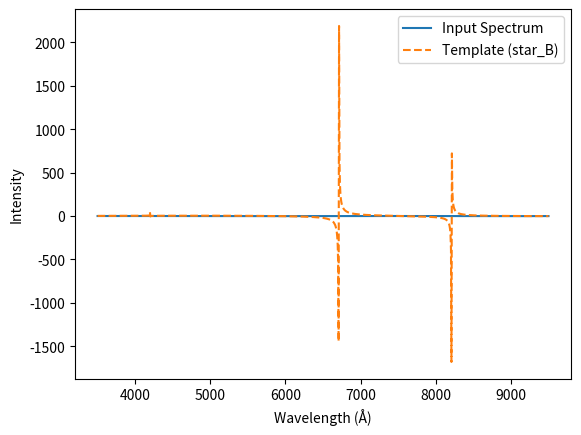

The script that saved this image:
import numpy as np
from scipy.optimize import curve_fit
from scipy.interpolate import interp1d
import matplotlib.pyplot as plt


wavelengths = np.linspace(3500, 9500, 1000)  # 假设在3500到9500 Å范围内
spectrum = np.sin(wavelengths / 500)  # 示例输入光谱

templates = {
    'galaxy': np.sin(wavelengths / 510),
    'star_O': np.cos(wavelengths / 480),
    'star_B': np.cos(wavelengths / 500),
    'star_A': np.sin(wavelengths / 490),
    'star_F': np.sin(wavelengths / 470),
    'star_G': np.cos(wavelengths / 510),
    'star_K': np.sin(wavelengths / 520),
    'star_M': np.cos(wavelengths / 530),
    'quasar': np.sin(wavelengths / 450)
}

def preprocess_spectrum(wavelengths, spectrum, template_wavelengths):
    # 插值到相同的波长范围和分辨率
    interpolator = interp1d(wavelengths, spectrum, kind='linear', bounds_error=False, fill_value="extrapolate")
    resampled_spectrum = interpolator(template_wavelengths)
    return resampled_spectrum

def redshift_spectrum(wavelengths, spectrum, z):
    # 对光谱进行红移
    redshifted_wavelengths = wavelengths * (1 + z)
    return redshifted_wavelengths

def fit_continuum(wavelengths, spectrum, degree=3):
    # 拟合多项式连续谱
    coeffs = np.polyfit(wavelengths, spectrum, degree)
    continuum = np.polyval(coeffs, wavelengths)
    return continuum

def chi_squared(observed, expected, obs_err=None):
    if obs_err is None:
        obs_err = np.ones_like(observed)*0.01
    # 计算卡方值
    return np.mean((observed - expected) ** 2 / obs_err**2)

def match_spectrum(wavelengths, spectrum, templates):
    best_match = None
    lowest_chi2 = np.inf

    for label, template in templates.items():
        for z in np.linspace(0, 0.1, 100):  # 假设红移在0到0.1之间
            redshifted_template_wavelengths = redshift_spectrum(wavelengths, wavelengths, z)
            redshifted_template = preprocess_spectrum(redshifted_template_wavelengths, template, wavelengths)
            
            # 校正连续谱
            continuum = fit_continuum(wavelengths, redshifted_template)
            corrected_template = redshifted_template / continuum
            
            continuum = fit_continuum(wavelengths, spectrum)
            corrected_spectrum = spectrum / continuum
            
            chi2 = chi_squared(corrected_spectrum, corrected_template, None)

            if chi2 < lowest_chi2:
                lowest_chi2 = chi2
                best_match = (label, z)

    return best_match, lowest_chi2

# 预处理输入光谱和模板
template_wavelengths = wavelengths  # 假设模板波长范围与输入相同
processed_spectrum = preprocess_spectrum(wavelengths, spectrum, template_wavelengths)

# 进行模板匹配
best_match, chi2 = match_spectrum(wavelengths, processed_spectrum, templates)

print(f"Best match: {best_match[0]} with redshift: {best_match[1]:.4f} and chi-squared: {chi2}")

# 可视化匹配结果
plt.plot(wavelengths, processed_spectrum, label='Input Spectrum')
best_template = templates[best_match[0]]
redshifted_wavelengths = redshift_spectrum(wavelengths, wavelengths, best_match[1])
redshifted_template = preprocess_spectrum(redshifted_wavelengths, best_template, wavelengths)
continuum = fit_continuum(wavelengths, redshifted_template)
corrected_template = redshifted_template / continuum
continuum = fit_continuum(wavelengths, spectrum)
corrected_spectrum = spectrum / continuum
plt.plot(wavelengths, 
         corrected_template, 
         label=f'Template ({best_match[0]})', 
         linestyle='dashed'
         )
plt.xlabel('Wavelength (Å)')
plt.ylabel('Intensity')
plt.legend()
plt.show()
